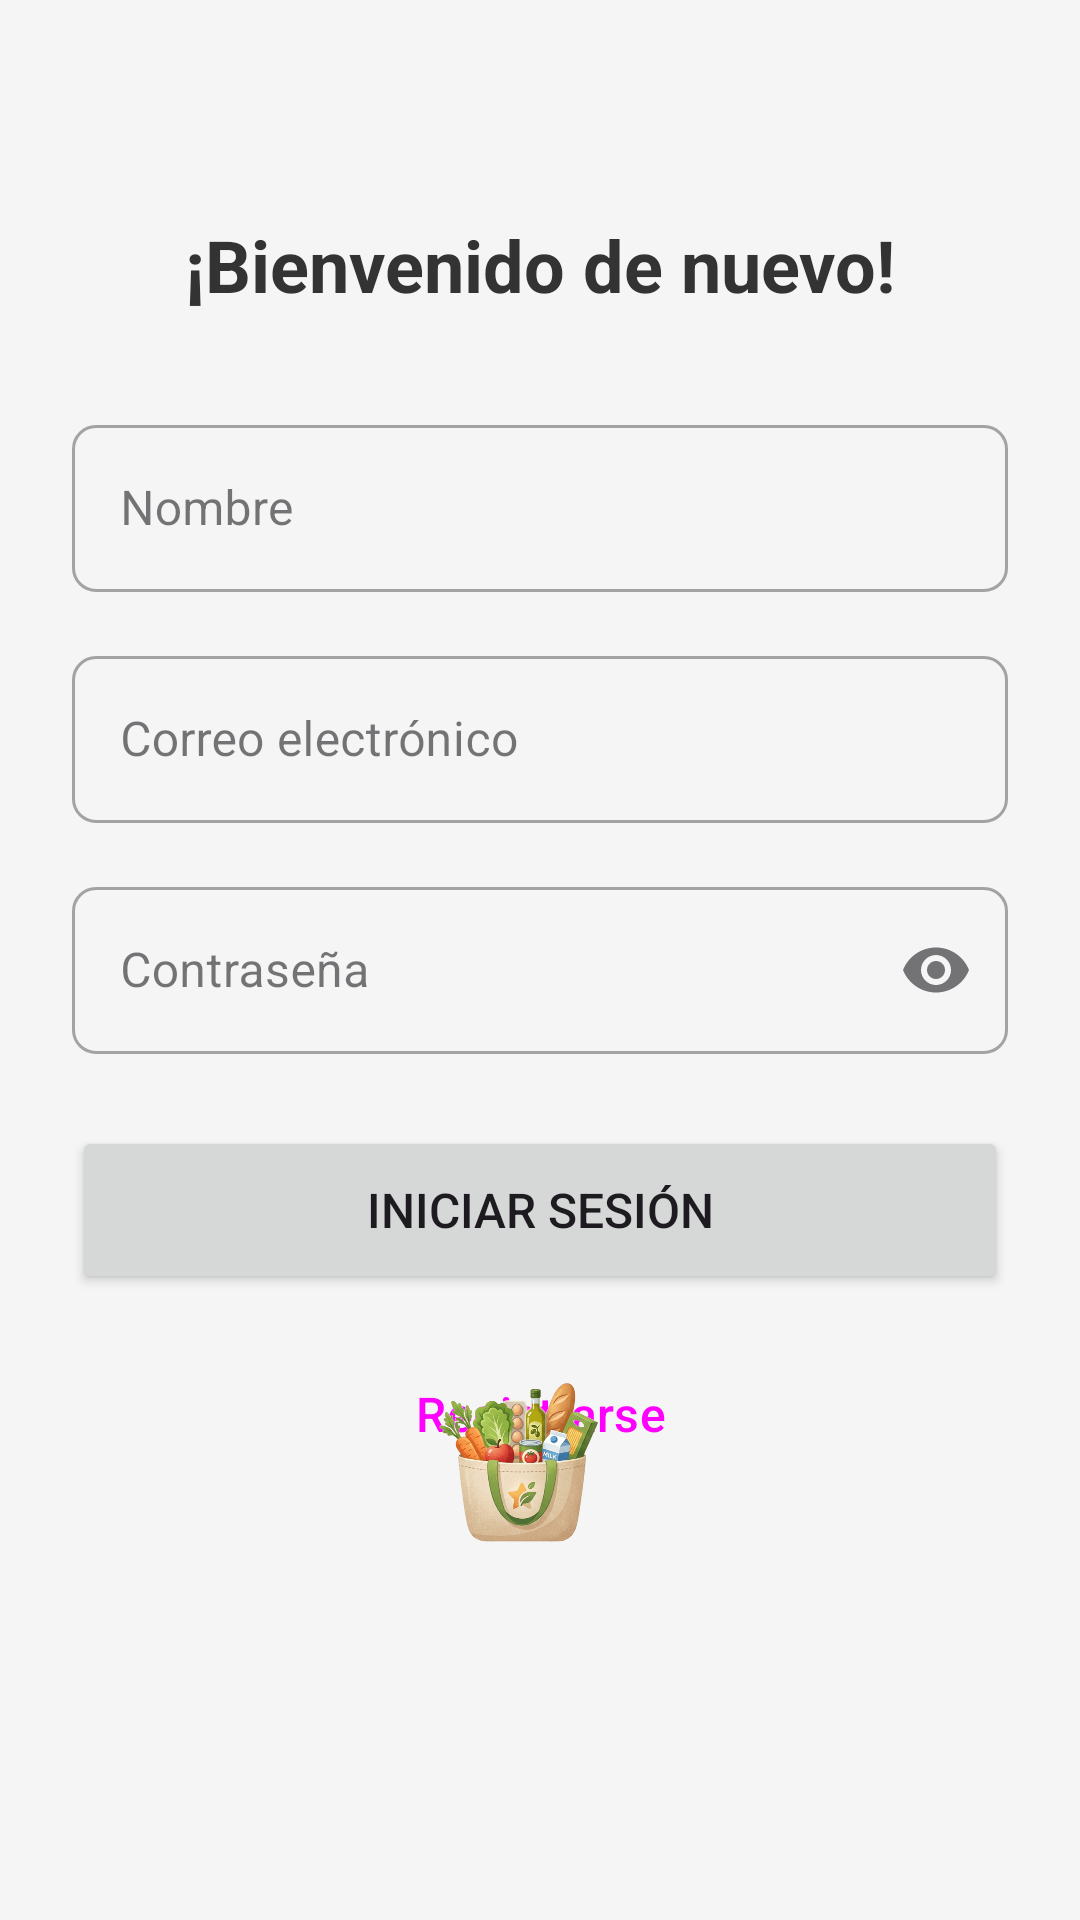

Android layout source for this screen:
<!-- AndroidManifest.xml: application theme Theme.Firebase_Angelma67 -->
<!-- res/layout/activity_login.xml -->
<?xml version="1.0" encoding="utf-8"?>
<androidx.constraintlayout.widget.ConstraintLayout xmlns:android="http://schemas.android.com/apk/res/android"
    xmlns:app="http://schemas.android.com/apk/res-auto"
    xmlns:tools="http://schemas.android.com/tools"
    android:layout_width="match_parent"
    android:layout_height="match_parent"
    android:background="#F5F5F5"
    android:padding="24dp"
    tools:context=".LoginActivity">

    <TextView
        android:id="@+id/tvTituloLogin"
        android:layout_width="wrap_content"
        android:layout_height="wrap_content"
        android:layout_marginTop="48dp"
        android:text="¡Bienvenido de nuevo!"
        android:textColor="#333333"
        android:textSize="24sp"
        android:textStyle="bold"
        app:layout_constraintEnd_toEndOf="parent"
        app:layout_constraintStart_toStartOf="parent"
        app:layout_constraintTop_toTopOf="parent" />

    <com.google.android.material.textfield.TextInputLayout
        android:id="@+id/tilNombre"
        style="@style/Widget.MaterialComponents.TextInputLayout.OutlinedBox"
        android:layout_width="0dp"
        android:layout_height="wrap_content"
        android:layout_marginTop="32dp"
        app:boxCornerRadiusBottomEnd="8dp"
        app:boxCornerRadiusBottomStart="8dp"
        app:boxCornerRadiusTopEnd="8dp"
        app:boxCornerRadiusTopStart="8dp"
        app:layout_constraintEnd_toEndOf="parent"
        app:layout_constraintStart_toStartOf="parent"
        app:layout_constraintTop_toBottomOf="@id/tvTituloLogin">

        <com.google.android.material.textfield.TextInputEditText
            android:id="@+id/editTextNombre"
            android:layout_width="match_parent"
            android:layout_height="wrap_content"
            android:hint="Nombre"
            android:inputType="textPersonName|textCapWords" />

    </com.google.android.material.textfield.TextInputLayout>

    <com.google.android.material.textfield.TextInputLayout
        android:id="@+id/tilEmail"
        style="@style/Widget.MaterialComponents.TextInputLayout.OutlinedBox"
        android:layout_width="0dp"
        android:layout_height="wrap_content"
        android:layout_marginTop="16dp"
        app:boxCornerRadiusBottomEnd="8dp"
        app:boxCornerRadiusBottomStart="8dp"
        app:boxCornerRadiusTopEnd="8dp"
        app:boxCornerRadiusTopStart="8dp"
        app:layout_constraintEnd_toEndOf="parent"
        app:layout_constraintStart_toStartOf="parent"
        app:layout_constraintTop_toBottomOf="@id/tilNombre">

        <com.google.android.material.textfield.TextInputEditText
            android:id="@+id/editTextTextEmailAddress"
            android:layout_width="match_parent"
            android:layout_height="wrap_content"
            android:hint="Correo electrónico"
            android:inputType="textEmailAddress" />

    </com.google.android.material.textfield.TextInputLayout>

    <com.google.android.material.textfield.TextInputLayout
        android:id="@+id/tilPassword"
        style="@style/Widget.MaterialComponents.TextInputLayout.OutlinedBox"
        android:layout_width="0dp"
        android:layout_height="wrap_content"
        android:layout_marginTop="16dp"
        app:boxCornerRadiusBottomEnd="8dp"
        app:boxCornerRadiusBottomStart="8dp"
        app:boxCornerRadiusTopEnd="8dp"
        app:boxCornerRadiusTopStart="8dp"
        app:endIconMode="password_toggle"
        app:layout_constraintEnd_toEndOf="parent"
        app:layout_constraintStart_toStartOf="parent"
        app:layout_constraintTop_toBottomOf="@id/tilEmail">

        <com.google.android.material.textfield.TextInputEditText
            android:id="@+id/editTextTextPassword"
            android:layout_width="match_parent"
            android:layout_height="wrap_content"
            android:hint="Contraseña"
            android:inputType="textPassword" />

    </com.google.android.material.textfield.TextInputLayout>

    <Button
        android:id="@+id/loginbutton"
        android:layout_width="0dp"
        android:layout_height="56dp"
        android:layout_marginTop="24dp"
        android:text="Iniciar Sesión"
        android:textSize="16sp"
        app:layout_constraintEnd_toEndOf="parent"
        app:layout_constraintStart_toStartOf="parent"
        app:layout_constraintTop_toBottomOf="@id/tilPassword" />

    <Button
        android:id="@+id/signbutton"
        style="?attr/materialButtonOutlinedStyle"
        android:layout_width="0dp"
        android:layout_height="56dp"
        android:layout_marginTop="12dp"
        android:text="Registrarse"
        android:textSize="16sp"
        app:layout_constraintEnd_toEndOf="parent"
        app:layout_constraintStart_toStartOf="parent"
        app:layout_constraintTop_toBottomOf="@id/loginbutton" />

    <ImageView
        android:id="@+id/ivLoginImage"
        android:layout_width="172dp"
        android:layout_height="171dp"
        android:layout_marginBottom="36dp"
        android:src="@drawable/logo_app"
        app:layout_constraintBottom_toBottomOf="parent"
        app:layout_constraintEnd_toEndOf="parent"
        app:layout_constraintHorizontal_bias="0.458"
        app:layout_constraintStart_toStartOf="parent" />

</androidx.constraintlayout.widget.ConstraintLayout>
<!-- resources referenced by this layout -->
<resources>
  <!-- drawable logo_app: png bitmap (drawable, 77777 bytes) -->
  <style name="Theme.Firebase_Angelma67" parent="Base.Theme.Firebase_Angelma67" />
  <style name="Base.Theme.Firebase_Angelma67" parent="Theme.Material3.DayNight.NoActionBar">
          
          
      </style>
</resources>
